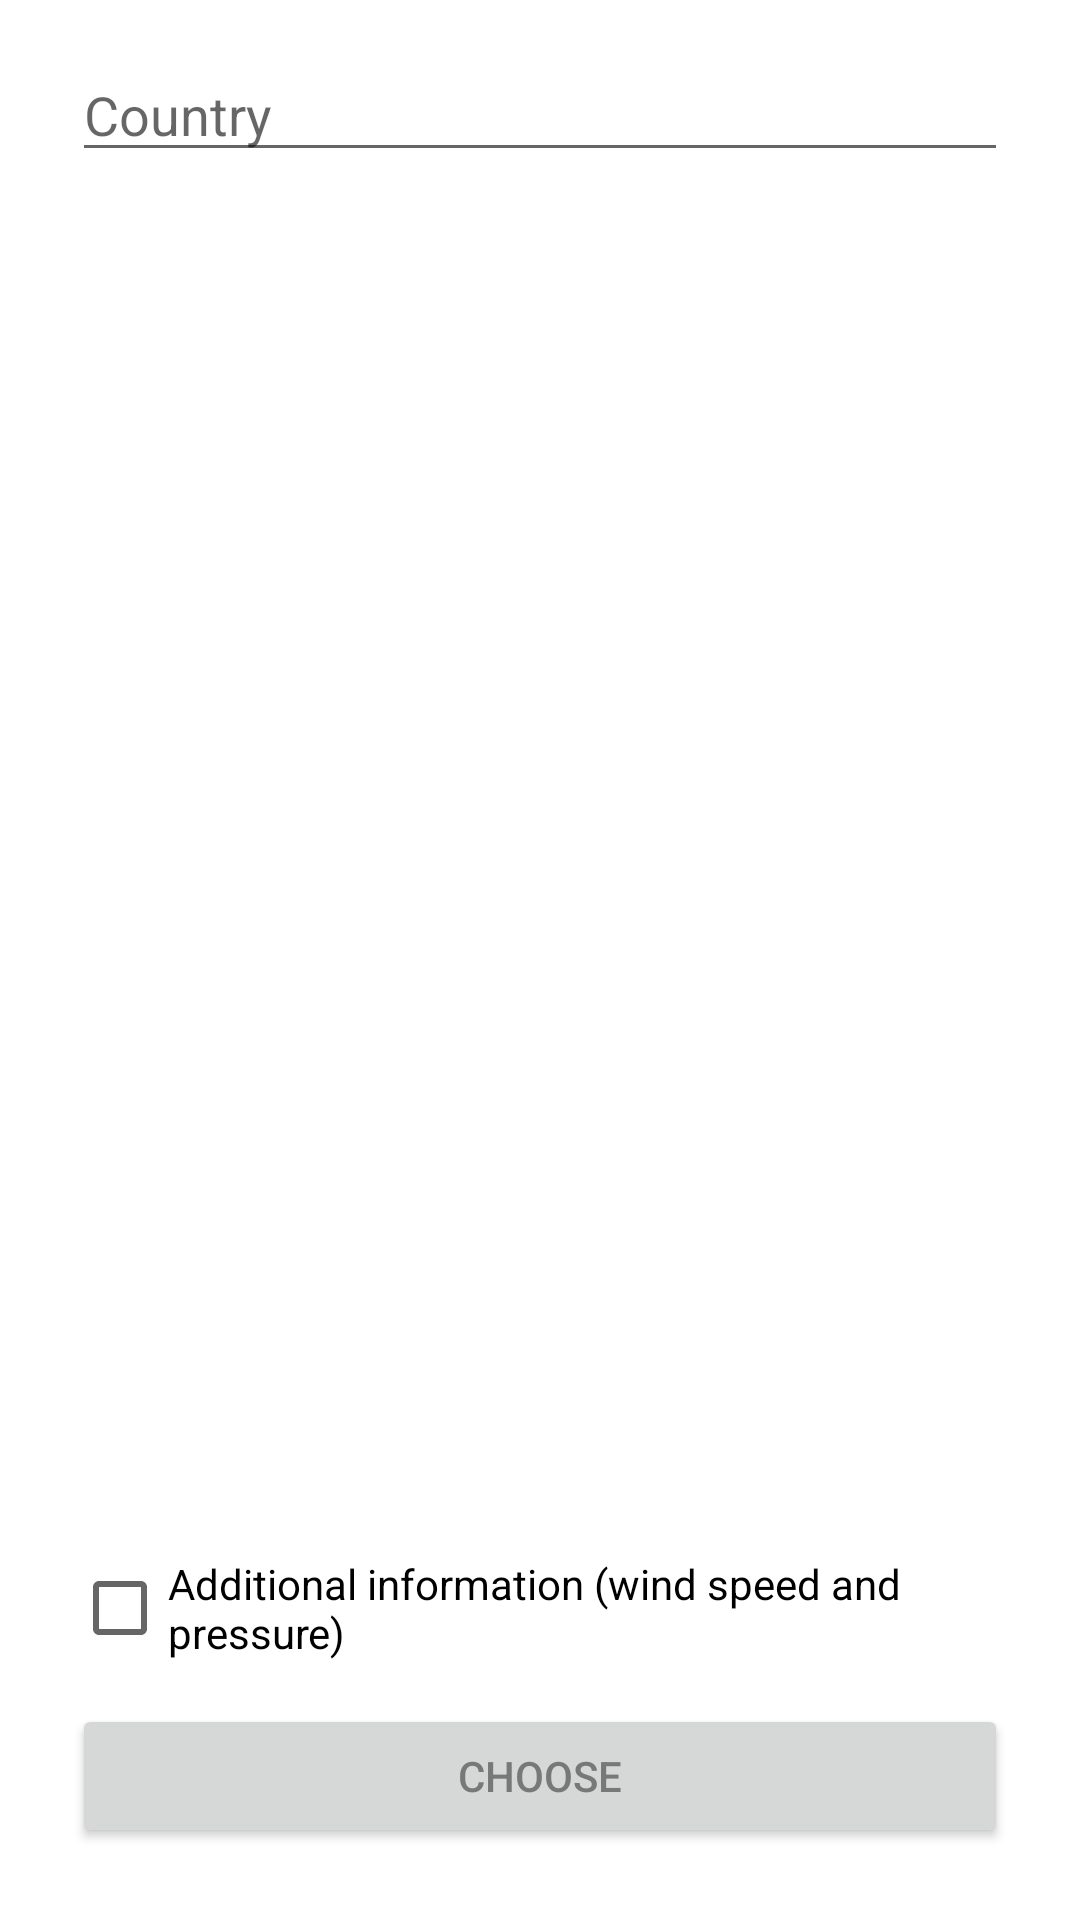

Layout XML and referenced resources for this Android screen:
<!-- AndroidManifest.xml: application theme Theme.Weather -->
<!-- res/layout/activity_change_country.xml -->
<?xml version="1.0" encoding="utf-8"?>
<androidx.constraintlayout.widget.ConstraintLayout xmlns:android="http://schemas.android.com/apk/res/android"
    xmlns:app="http://schemas.android.com/apk/res-auto"
    xmlns:tools="http://schemas.android.com/tools"
    android:layout_width="match_parent"
    android:layout_height="match_parent"
    tools:context=".ChangeCountryActivity">

    <EditText
        android:id="@+id/editTextCountry"
        android:layout_width="0dp"
        android:layout_height="wrap_content"
        android:layout_marginStart="24dp"
        android:layout_marginTop="16dp"
        android:layout_marginEnd="24dp"
        android:ems="10"
        android:hint="@string/text_view_city"
        android:inputType="textPersonName"
        app:layout_constraintEnd_toEndOf="parent"
        app:layout_constraintStart_toStartOf="parent"
        app:layout_constraintTop_toTopOf="parent" />

    <Button
        android:id="@+id/button"
        android:layout_width="0dp"
        android:layout_height="wrap_content"
        android:layout_marginStart="24dp"
        android:layout_marginEnd="24dp"
        android:layout_marginBottom="24dp"
        android:text="@string/button_change_city"
        app:layout_constraintBottom_toBottomOf="parent"
        app:layout_constraintEnd_toEndOf="parent"
        app:layout_constraintStart_toStartOf="parent" />

    <CheckBox
        android:id="@+id/checkBox"
        android:layout_width="0dp"
        android:layout_height="wrap_content"
        android:layout_marginStart="24dp"
        android:layout_marginEnd="24dp"
        android:layout_marginBottom="8dp"
        android:text="@string/check_box_add_inf"
        app:layout_constraintBottom_toTopOf="@+id/button"
        app:layout_constraintEnd_toEndOf="parent"
        app:layout_constraintStart_toStartOf="parent" />
</androidx.constraintlayout.widget.ConstraintLayout>
<!-- resources referenced by this layout -->
<resources>
  <string name="button_change_city">Choose</string>
  
      //checkBoxes
  <string name="check_box_add_inf">Additional information (wind speed and pressure)</string>
  
      //radioButtons
  <string name="text_view_city">Country</string>
  <style name="Theme.Weather" parent="Theme.MaterialComponents.DayNight.NoActionBar">
          
          <item name="colorPrimary">@color/blue</item>
          <item name="colorPrimaryVariant">@color/light_blue</item>
          <item name="colorOnPrimary">@color/white</item>
          
          <item name="colorSecondary">@color/teal_200</item>
          <item name="colorSecondaryVariant">@color/teal_700</item>
          <item name="colorOnSecondary">@color/black</item>
          <item name="android:textColor">@color/gray</item>
          
          <item name="android:statusBarColor" tools:targetApi="l">?attr/colorPrimaryVariant</item>
          
      </style>
  <color name="blue">#2196F3</color>
  <color name="light_blue">#00BCD4</color>
  <color name="white">#FFFFFFFF</color>
  <color name="teal_200">#FF03DAC5</color>
  <color name="teal_700">#FF018786</color>
  <color name="black">#FF000000</color>
  <color name="gray">#787878</color>
</resources>
